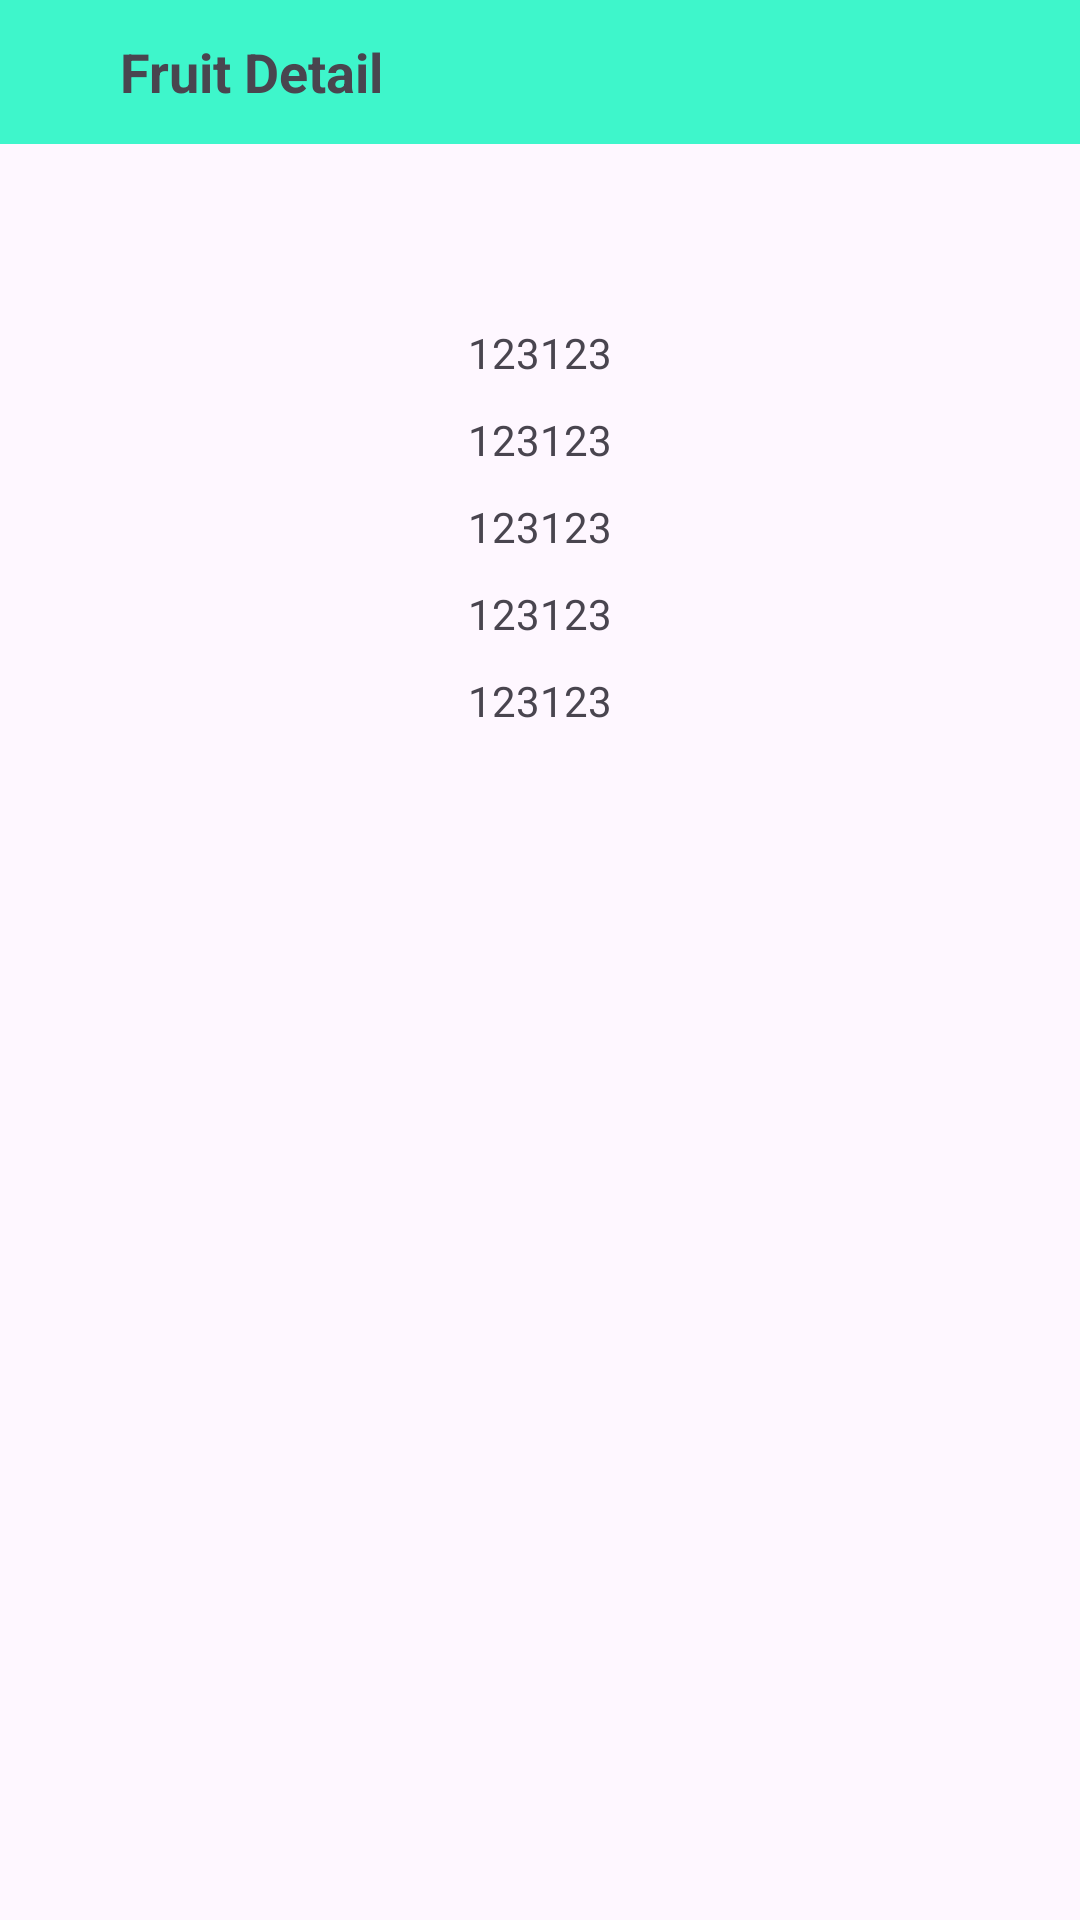

This screen was rendered from an Android layout file. Write that file and the resources it references.
<!-- AndroidManifest.xml: application theme Theme.assigment_api_ph52415 -->
<!-- res/layout/activity_fruit_detail.xml -->
<?xml version="1.0" encoding="utf-8"?>
<LinearLayout xmlns:android="http://schemas.android.com/apk/res/android"
    xmlns:app="http://schemas.android.com/apk/res-auto"
    xmlns:tools="http://schemas.android.com/tools"
    android:id="@+id/main"
    android:layout_width="match_parent"
    android:layout_height="match_parent"
    android:gravity="center_horizontal"
    android:orientation="vertical"
    tools:context=".view.FruitDetailActivity">

    <RelativeLayout
        android:id="@+id/toolbar"
        android:layout_width="match_parent"
        android:layout_height="@android:dimen/app_icon_size"
        android:layout_marginBottom="20dp"
        android:background="#3EF6CB"
        android:gravity="start|center_vertical"

        >

        <ImageView
            android:id="@+id/btn_back"
            android:layout_width="wrap_content"
            android:layout_height="wrap_content"
            android:layout_marginStart="20dp"
            android:src="@drawable/baseline_arrow_back_ios_24"

            />

        <TextView
            android:layout_width="wrap_content"
            android:layout_height="wrap_content"
            android:layout_marginStart="20dp"
            android:layout_toRightOf="@id/btn_back"
            android:text="Fruit Detail"
            android:textSize="18sp"
            android:textStyle="bold" />
    </RelativeLayout>
    
    
    
    
    

    <androidx.recyclerview.widget.RecyclerView
        android:id="@+id/rcv_img"
        android:layout_width="match_parent"
        android:layout_height="wrap_content"
        android:layout_marginHorizontal="20dp"
        android:orientation="horizontal"
        app:layoutManager="androidx.recyclerview.widget.LinearLayoutManager"
        tools:listitem="@layout/item_image" />

    <TextView
        android:id="@+id/tv_name"
        android:layout_width="wrap_content"
        android:layout_height="wrap_content"
        android:layout_marginTop="40dp"
        android:text="123123" />

    <TextView
        android:id="@+id/tv_price"
        android:layout_width="wrap_content"
        android:layout_height="wrap_content"
        android:layout_marginTop="10dp"
        android:text="123123" />

    <TextView
        android:id="@+id/tv_quantity"
        android:layout_width="wrap_content"
        android:layout_height="wrap_content"
        android:layout_marginTop="10dp"
        android:text="123123" />

    <TextView
        android:id="@+id/tv_status"
        android:layout_width="wrap_content"
        android:layout_height="wrap_content"
        android:layout_marginTop="10dp"
        android:text="123123" />

    <TextView
        android:id="@+id/tv_description"
        android:layout_width="wrap_content"
        android:layout_height="wrap_content"
        android:layout_marginTop="10dp"
        android:text="123123" />

</LinearLayout>
<!-- res/layout/item_image.xml (included above) -->
<?xml version="1.0" encoding="utf-8"?>
<LinearLayout xmlns:android="http://schemas.android.com/apk/res/android"
    android:layout_width="wrap_content"
    android:layout_height="wrap_content"
    android:layout_marginRight="10dp"
    android:orientation="vertical">

    <ImageView
        android:id="@+id/img"
        android:layout_width="100dp"
        android:layout_height="100dp" />

</LinearLayout>
<!-- resources referenced by this layout -->
<resources>
  <style name="Theme.assigment_api_ph52415" parent="Base.Theme.assigment_api_ph52415" />
  <style name="Base.Theme.assigment_api_ph52415" parent="Theme.Material3.DayNight.NoActionBar">
          
          
      </style>
</resources>
